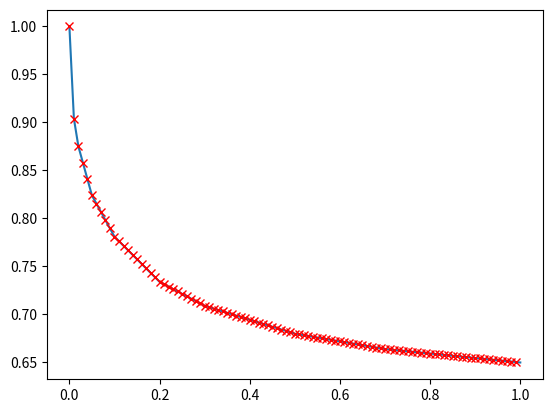

Reproduce this figure in Python.
import numpy as np 
import matplotlib.pyplot as plt
from scipy.interpolate import interp1d

def concentration_to_gamma(concentration):
    """This function takes the concentration as an input and uses a interpolation function to create the correct gamma as an output"""
    molality=np.array([0.01,0.02,0.05,0.1,0.2, 0.3,0.5,0.7,1])
    gamma=np.array([0.904,0.875,0.824,0.781,0.734,0.709,0.68,0.664,0.65])
    f=interp1d(molality,gamma)
    
    gamma_new=f(concentration)
    return(gamma_new)

    



if __name__ == '__main__':
    
    molality=np.array([0,0.01,0.02,0.05,0.1,0.2, 0.3,0.5,0.7,1])
    gamma=np.array([1,0.904,0.875,0.824,0.781,0.734,0.709,0.68,0.664,0.65])
    plt.plot(molality,gamma,label="raw data")
    
    f=interp1d(molality,gamma)
    x=np.arange(0,1,.01)
    plt.plot(x,f(x),"rx")